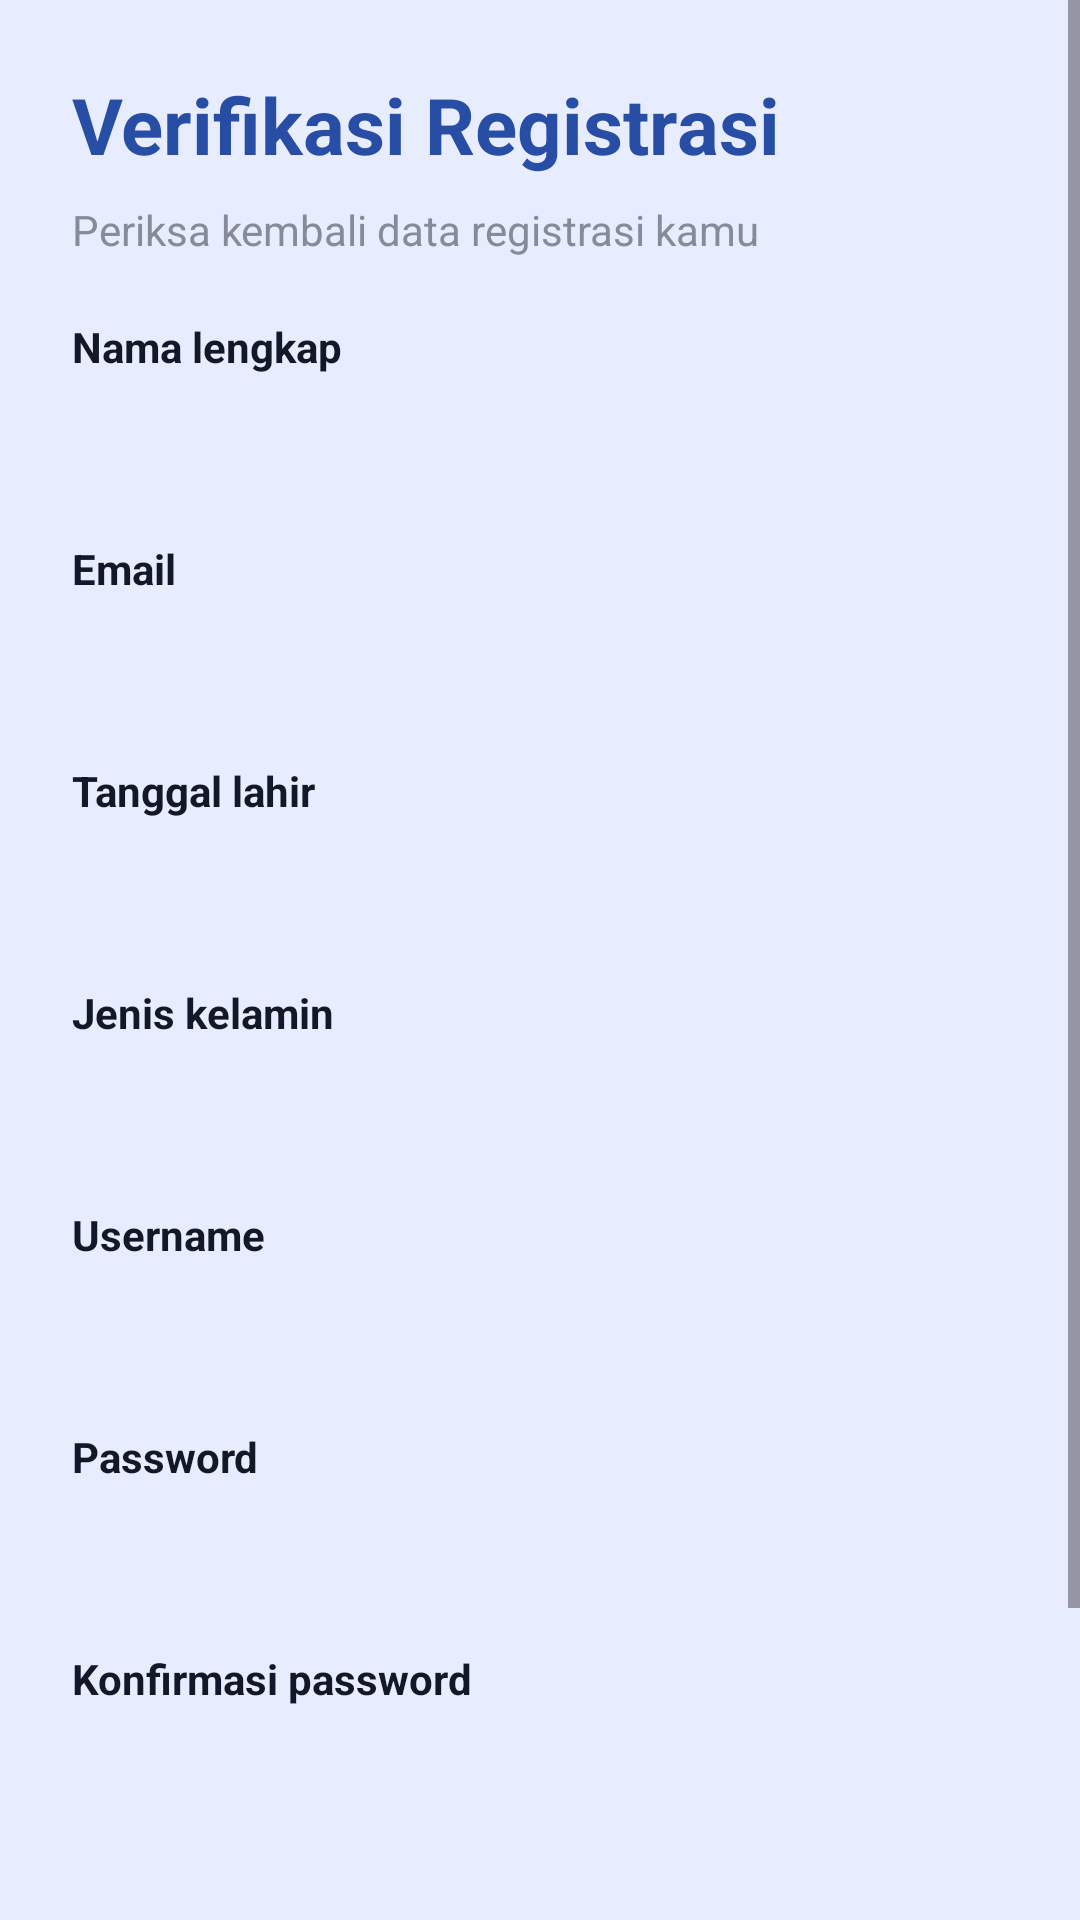

Reconstruct the res/layout file that produces this screen, plus the resources it refers to.
<!-- AndroidManifest.xml: application theme Theme.NNZ_Chitato -->
<!-- res/layout/activity_verifikasi.xml -->
<?xml version="1.0" encoding="utf-8"?>
<ScrollView xmlns:android="http://schemas.android.com/apk/res/android"
    android:layout_width="match_parent"
    android:layout_height="match_parent"
    android:background="@color/background_blue"
    android:fillViewport="true">

    <LinearLayout
        android:layout_width="match_parent"
        android:layout_height="wrap_content"
        android:orientation="vertical"
        android:padding="24dp">

        <TextView
            android:layout_width="match_parent"
            android:layout_height="wrap_content"
            android:text="Verifikasi Registrasi"
            android:textColor="@color/primary_blue"
            android:textSize="26sp"
            android:textStyle="bold" />

        <TextView
            android:layout_width="match_parent"
            android:layout_height="wrap_content"
            android:layout_marginTop="8dp"
            android:layout_marginBottom="20dp"
            android:text="Periksa kembali data registrasi kamu"
            android:textColor="@color/text_gray"
            android:textSize="14sp" />

        <TextView
            android:layout_width="match_parent"
            android:layout_height="wrap_content"
            android:text="Nama lengkap"
            android:textColor="@color/text_dark"
            android:textStyle="bold" />

        <TextView
            android:id="@+id/txtNama"
            android:layout_width="match_parent"
            android:layout_height="wrap_content"
            android:padding="12dp"
            android:textColor="@color/text_dark"
            android:background="@drawable/card_background" />

        <TextView
            android:layout_width="match_parent"
            android:layout_height="wrap_content"
            android:layout_marginTop="12dp"
            android:text="Email"
            android:textColor="@color/text_dark"
            android:textStyle="bold" />

        <TextView
            android:id="@+id/txtEmail"
            android:layout_width="match_parent"
            android:layout_height="wrap_content"
            android:padding="12dp"
            android:textColor="@color/text_dark"
            android:background="@drawable/card_background" />

        <TextView
            android:layout_width="match_parent"
            android:layout_height="wrap_content"
            android:layout_marginTop="12dp"
            android:text="Tanggal lahir"
            android:textColor="@color/text_dark"
            android:textStyle="bold" />

        <TextView
            android:id="@+id/txtTanggalLahir"
            android:layout_width="match_parent"
            android:layout_height="wrap_content"
            android:padding="12dp"
            android:textColor="@color/text_dark"
            android:background="@drawable/card_background" />

        <TextView
            android:layout_width="match_parent"
            android:layout_height="wrap_content"
            android:layout_marginTop="12dp"
            android:text="Jenis kelamin"
            android:textColor="@color/text_dark"
            android:textStyle="bold" />

        <TextView
            android:id="@+id/txtJenisKelamin"
            android:layout_width="match_parent"
            android:layout_height="wrap_content"
            android:padding="12dp"
            android:textColor="@color/text_dark"
            android:background="@drawable/card_background" />

        <TextView
            android:layout_width="match_parent"
            android:layout_height="wrap_content"
            android:layout_marginTop="12dp"
            android:text="Username"
            android:textColor="@color/text_dark"
            android:textStyle="bold" />

        <TextView
            android:id="@+id/txtUsername"
            android:layout_width="match_parent"
            android:layout_height="wrap_content"
            android:padding="12dp"
            android:textColor="@color/text_dark"
            android:background="@drawable/card_background" />

        <TextView
            android:layout_width="match_parent"
            android:layout_height="wrap_content"
            android:layout_marginTop="12dp"
            android:text="Password"
            android:textColor="@color/text_dark"
            android:textStyle="bold" />

        <TextView
            android:id="@+id/txtPassword"
            android:layout_width="match_parent"
            android:layout_height="wrap_content"
            android:padding="12dp"
            android:textColor="@color/text_dark"
            android:background="@drawable/card_background" />

        <TextView
            android:layout_width="match_parent"
            android:layout_height="wrap_content"
            android:layout_marginTop="12dp"
            android:text="Konfirmasi password"
            android:textColor="@color/text_dark"
            android:textStyle="bold" />

        <TextView
            android:id="@+id/txtConfirmPassword"
            android:layout_width="match_parent"
            android:layout_height="wrap_content"
            android:padding="12dp"
            android:textColor="@color/text_dark"
            android:background="@drawable/card_background" />

        <Button
            android:id="@+id/btnKembali"
            android:layout_width="match_parent"
            android:layout_height="wrap_content"
            android:layout_marginTop="24dp"
            android:text="Kembali"
            android:textAllCaps="false" />

        <Button
            android:id="@+id/btnSubmit"
            android:layout_width="match_parent"
            android:layout_height="wrap_content"
            android:layout_marginTop="8dp"
            android:backgroundTint="@color/primary_blue"
            android:text="Submit"
            android:textColor="@color/white"
            android:textAllCaps="false" />

    </LinearLayout>
</ScrollView>
<!-- resources referenced by this layout -->
<resources>
  <color name="background_blue">#E7EDFF</color>
  <color name="primary_blue">#284DA5</color>
  <color name="text_dark">#111827</color>
  <color name="text_gray">#858B99</color>
  <color name="white">#FFFFFF</color>
  <style name="Theme.NNZ_Chitato" parent="Theme.Material3.DayNight.NoActionBar">
          <item name="colorPrimary">#284DA5</item>
          <item name="colorSecondary">#284DA5</item>
          <item name="android:statusBarColor">#E7EDFF</item>
          <item name="android:windowLightStatusBar">true</item>
          <item name="android:navigationBarColor">#E7EDFF</item>
          <item name="android:windowLightNavigationBar">true</item>
          <item name="android:windowBackground">#E7EDFF</item>
      </style>
</resources>
